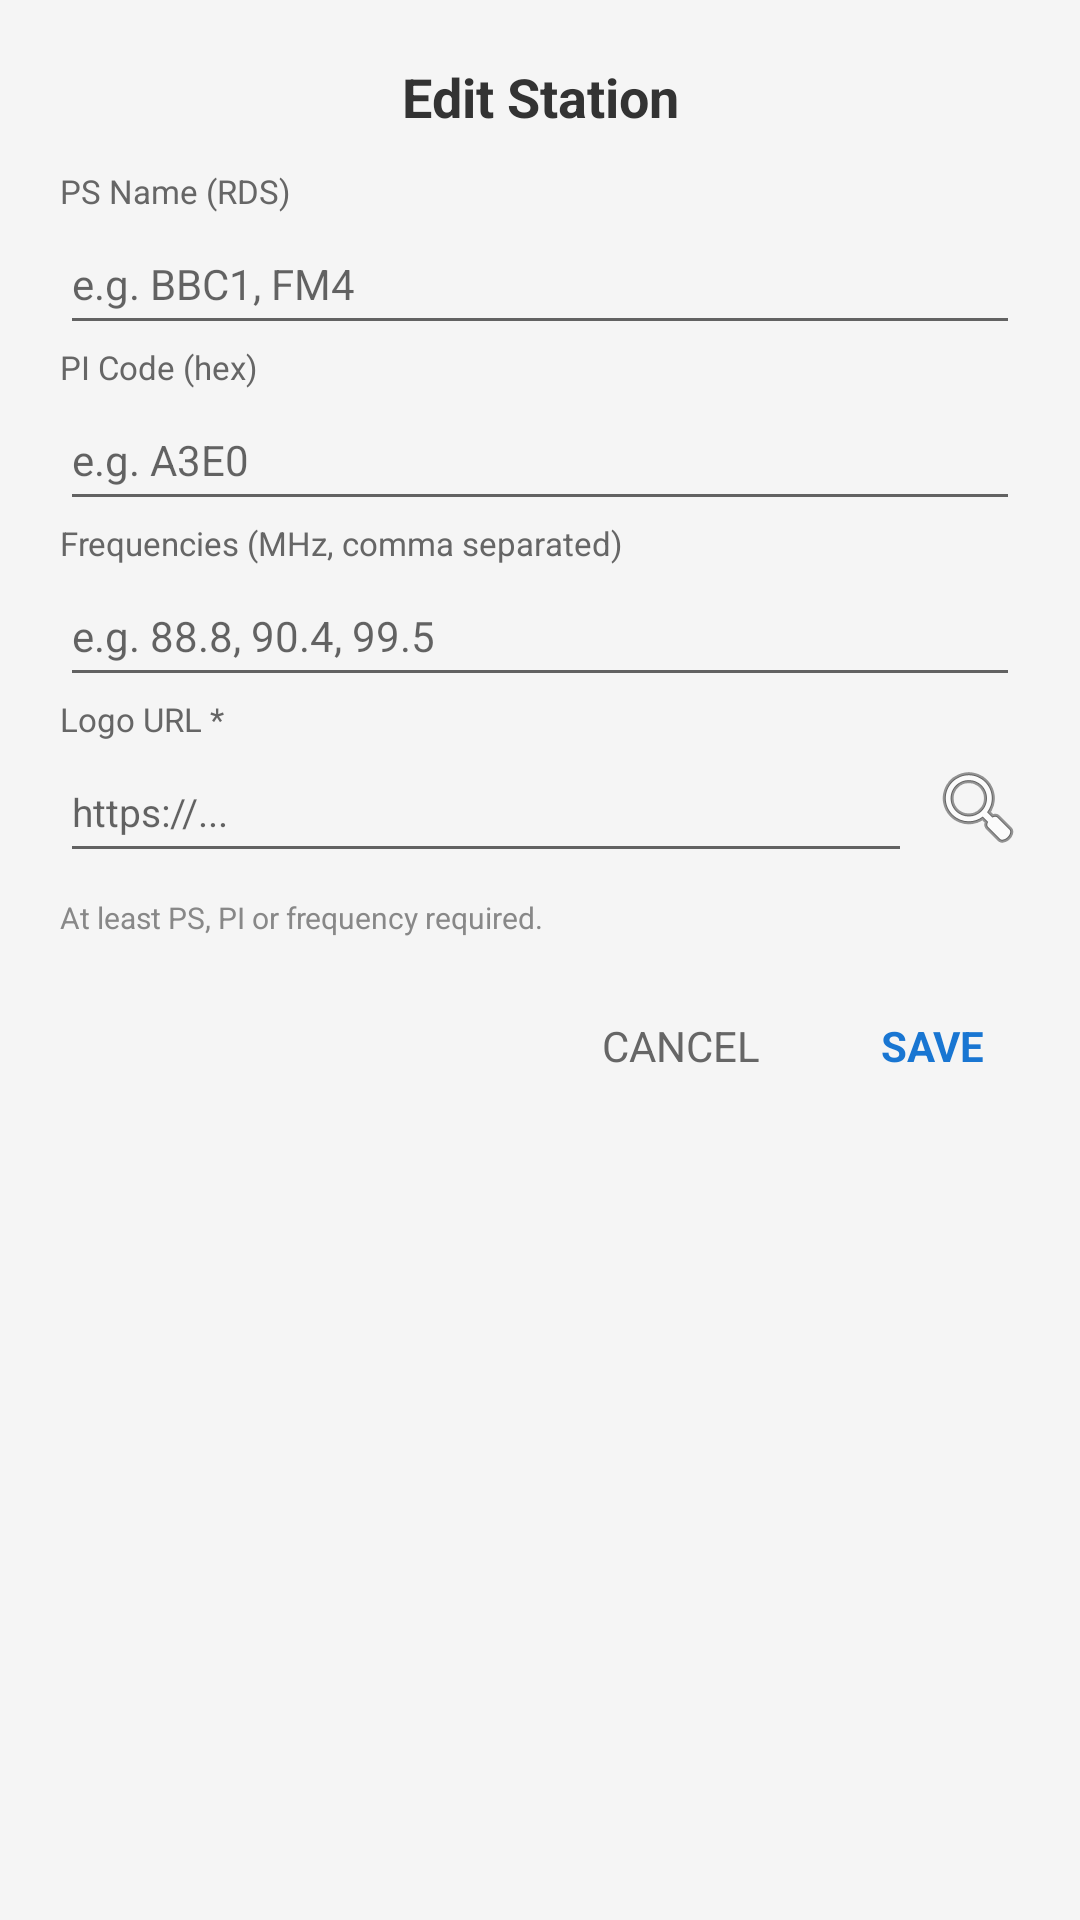

The Android layout XML behind this screen, and the referenced resources:
<!-- AndroidManifest.xml: application theme Theme.FytFM -->
<!-- res/layout/dialog_station_editor.xml -->
<?xml version="1.0" encoding="utf-8"?>
<LinearLayout xmlns:android="http://schemas.android.com/apk/res/android"
    android:layout_width="match_parent"
    android:layout_height="wrap_content"
    android:background="@drawable/dialog_background"
    android:orientation="vertical">

    
    <TextView
        android:id="@+id/textStationEditorTitle"
        android:layout_width="match_parent"
        android:layout_height="wrap_content"
        android:gravity="center"
        android:paddingTop="20dp"
        android:paddingBottom="12dp"
        android:text="@string/edit_station"
        android:textColor="#333333"
        android:textSize="18sp"
        android:textStyle="bold" />

    
    <TextView
        android:layout_width="wrap_content"
        android:layout_height="wrap_content"
        android:paddingStart="20dp"
        android:text="@string/ps_name_rds"
        android:textColor="#666666"
        android:textSize="11sp" />

    <EditText
        android:id="@+id/editStationPs"
        android:layout_width="match_parent"
        android:layout_height="44dp"
        android:layout_marginStart="20dp"
        android:layout_marginEnd="20dp"
        android:hint="@string/ps_hint"
        android:inputType="textCapCharacters"
        android:maxLength="8"
        android:textSize="14sp" />

    
    <TextView
        android:layout_width="wrap_content"
        android:layout_height="wrap_content"
        android:paddingStart="20dp"
        android:text="@string/pi_code_hex"
        android:textColor="#666666"
        android:textSize="11sp" />

    <EditText
        android:id="@+id/editStationPi"
        android:layout_width="match_parent"
        android:layout_height="44dp"
        android:layout_marginStart="20dp"
        android:layout_marginEnd="20dp"
        android:hint="@string/pi_hint"
        android:inputType="textCapCharacters"
        android:maxLength="4"
        android:textSize="14sp" />

    
    <TextView
        android:layout_width="wrap_content"
        android:layout_height="wrap_content"
        android:paddingStart="20dp"
        android:text="@string/frequencies_mhz"
        android:textColor="#666666"
        android:textSize="11sp" />

    <EditText
        android:id="@+id/editStationFrequencies"
        android:layout_width="match_parent"
        android:layout_height="44dp"
        android:layout_marginStart="20dp"
        android:layout_marginEnd="20dp"
        android:hint="@string/frequencies_hint"
        android:inputType="text"
        android:textSize="14sp" />

    
    <TextView
        android:layout_width="wrap_content"
        android:layout_height="wrap_content"
        android:paddingStart="20dp"
        android:text="@string/logo_url"
        android:textColor="#666666"
        android:textSize="11sp" />

    <LinearLayout
        android:layout_width="match_parent"
        android:layout_height="wrap_content"
        android:orientation="horizontal"
        android:gravity="center_vertical"
        android:paddingStart="20dp"
        android:paddingEnd="12dp">

        <EditText
            android:id="@+id/editStationLogoUrl"
            android:layout_width="0dp"
            android:layout_height="44dp"
            android:layout_weight="1"
            android:hint="https://..."
            android:inputType="textUri"
            android:textSize="13sp"
            android:maxLines="1" />

        <ImageButton
            android:id="@+id/btnSearchLogo"
            android:layout_width="44dp"
            android:layout_height="44dp"
            android:background="?attr/selectableItemBackgroundBorderless"
            android:src="@android:drawable/ic_menu_search"
            android:contentDescription="@string/logo_search" />

    </LinearLayout>

    
    <TextView
        android:layout_width="match_parent"
        android:layout_height="wrap_content"
        android:paddingStart="20dp"
        android:paddingEnd="20dp"
        android:paddingTop="8dp"
        android:text="@string/minimum_ps_pi_freq"
        android:textColor="#888888"
        android:textSize="10sp" />

    
    <LinearLayout
        android:id="@+id/layoutSaveProgress"
        android:layout_width="match_parent"
        android:layout_height="wrap_content"
        android:orientation="horizontal"
        android:gravity="center"
        android:paddingTop="12dp"
        android:visibility="gone">

        <ProgressBar
            android:layout_width="20dp"
            android:layout_height="20dp"
            style="?android:attr/progressBarStyleSmall" />

        <TextView
            android:layout_width="wrap_content"
            android:layout_height="wrap_content"
            android:layout_marginStart="8dp"
            android:text="@string/logo_downloading"
            android:textColor="#666666"
            android:textSize="12sp" />

    </LinearLayout>

    
    <LinearLayout
        android:layout_width="match_parent"
        android:layout_height="wrap_content"
        android:orientation="horizontal"
        android:paddingStart="16dp"
        android:paddingEnd="16dp"
        android:paddingTop="16dp"
        android:paddingBottom="20dp"
        android:gravity="end">

        <TextView
            android:id="@+id/btnCancelStation"
            android:layout_width="wrap_content"
            android:layout_height="40dp"
            android:gravity="center"
            android:paddingStart="16dp"
            android:paddingEnd="16dp"
            android:text="@string/cancel"
            android:textAllCaps="true"
            android:textColor="#666666"
            android:textSize="14sp"
            android:background="?attr/selectableItemBackground" />

        <TextView
            android:id="@+id/btnSaveStation"
            android:layout_width="wrap_content"
            android:layout_height="40dp"
            android:layout_marginStart="8dp"
            android:gravity="center"
            android:paddingStart="16dp"
            android:paddingEnd="16dp"
            android:text="@string/save"
            android:textAllCaps="true"
            android:textColor="#1976D2"
            android:textSize="14sp"
            android:textStyle="bold"
            android:background="?attr/selectableItemBackground" />

    </LinearLayout>

</LinearLayout>
<!-- resources referenced by this layout -->
<resources>
  <string name="cancel">Cancel</string>
  <string name="edit_station">Edit Station</string>
  <string name="frequencies_hint">e.g. 88.8, 90.4, 99.5</string>
  <string name="frequencies_mhz">Frequencies (MHz, comma separated)</string>
  <string name="logo_downloading">Downloading logo…</string>
  <string name="logo_search">Logo Search (Experimentell)</string>
  <string name="logo_url">Logo URL *</string>
  <string name="minimum_ps_pi_freq">At least PS, PI or frequency required.</string>
  <string name="pi_code_hex">PI Code (hex)</string>
  <string name="pi_hint">e.g. A3E0</string>
  <string name="ps_hint">e.g. BBC1, FM4</string>
  <string name="ps_name_rds">PS Name (RDS)</string>
  <string name="save">Save</string>
  <style name="Theme.FytFM" parent="Theme.MaterialComponents.DayNight.NoActionBar">
          
          <item name="colorPrimary">@color/radio_background</item>
          <item name="colorPrimaryVariant">@color/radio_background</item>
          <item name="colorOnPrimary">@color/radio_text_primary</item>
          
          <item name="colorSecondary">@color/radio_indicator</item>
          <item name="colorSecondaryVariant">@color/radio_indicator</item>
          <item name="colorOnSecondary">@color/white</item>
          
          <item name="android:statusBarColor">@color/radio_background</item>
          <item name="android:windowLightStatusBar">true</item>
          
          <item name="android:navigationBarColor">@color/radio_background</item>
          <item name="android:windowLightNavigationBar">true</item>
          
          <item name="android:windowBackground">@color/radio_background</item>
          
          <item name="alertDialogTheme">@style/FytFM.AlertDialog</item>
          <item name="android:alertDialogTheme">@style/FytFM.AlertDialog</item>
      </style>
  <color name="radio_background">#FFF5F5F5</color>
  <color name="radio_text_primary">#FF1A1A1A</color>
  <color name="radio_indicator">#FFC52322</color>
  <color name="white">#FFFFFFFF</color>
  <style name="FytFM.AlertDialog" parent="ThemeOverlay.MaterialComponents.Dialog.Alert">
          <item name="colorPrimary">#333333</item>
          <item name="colorAccent">#333333</item>
          <item name="buttonBarPositiveButtonStyle">@style/FytFM.DialogButton</item>
          <item name="buttonBarNegativeButtonStyle">@style/FytFM.DialogButton</item>
          <item name="buttonBarNeutralButtonStyle">@style/FytFM.DialogButton</item>
      </style>
  <style name="FytFM.DialogButton" parent="Widget.MaterialComponents.Button.TextButton.Dialog">
          <item name="android:textColor">#333333</item>
      </style>
</resources>
